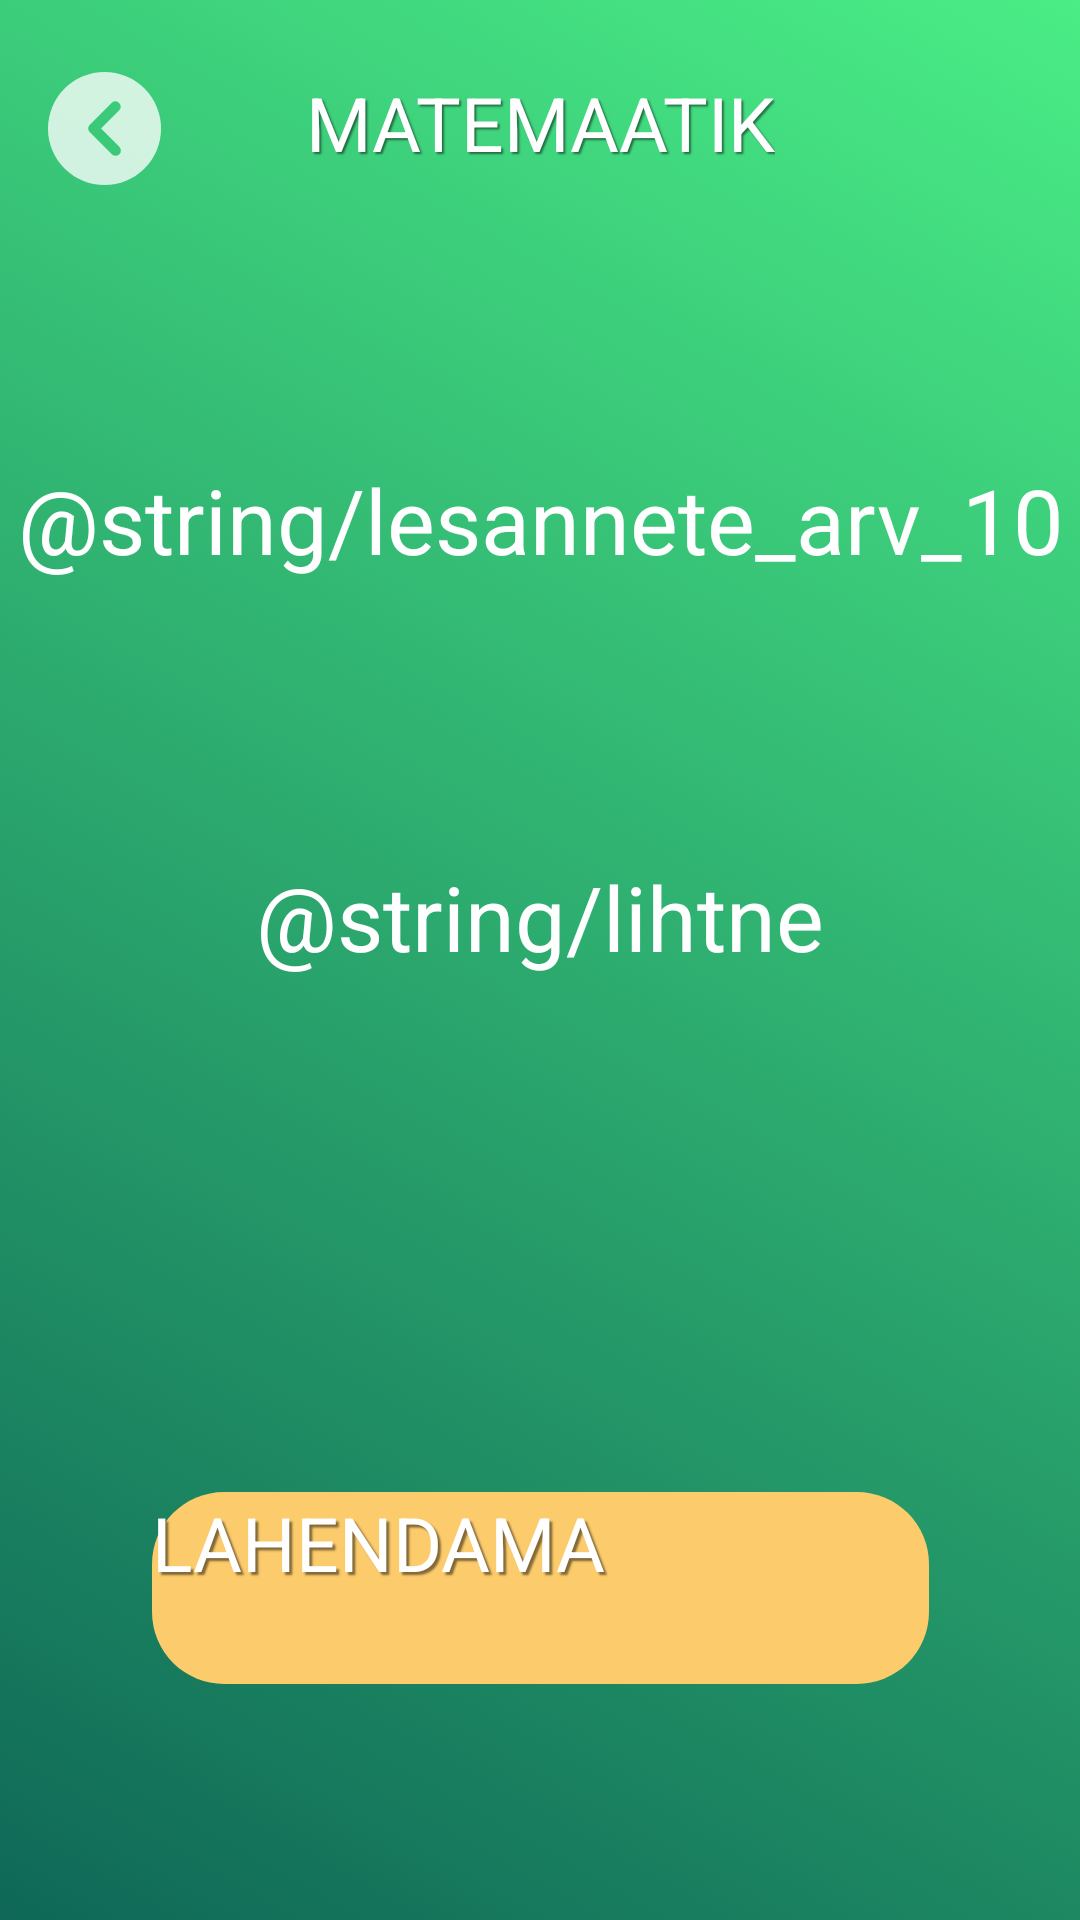

Produce the Android XML layout that renders to this screen, including the resource entries it uses.
<!-- AndroidManifest.xml: application theme Theme.matemaatik -->
<!-- res/layout/activity_exercise_settings.xml -->
<?xml version="1.0" encoding="utf-8"?>
<androidx.constraintlayout.widget.ConstraintLayout xmlns:android="http://schemas.android.com/apk/res/android"
    xmlns:app="http://schemas.android.com/apk/res-auto"
    xmlns:tools="http://schemas.android.com/tools"
    android:layout_width="match_parent"
    android:layout_height="match_parent"
    android:background="@drawable/gradient_background"
    tools:context=".ExerciseSettingsActivity">

    <TextView
        android:id="@+id/textView"
        android:layout_width="wrap_content"
        android:layout_height="wrap_content"
        android:layout_marginTop="24dp"
        android:shadowColor="#7C000000"
        android:shadowDx="2"
        android:shadowDy="2"
        android:shadowRadius="1"
        android:text="@string/matemaatik"
        android:textColor="#fff"
        android:textSize="25sp"
        app:layout_constraintEnd_toEndOf="parent"
        app:layout_constraintStart_toStartOf="parent"
        app:layout_constraintTop_toTopOf="parent" />

    <ImageButton
        android:id="@+id/backButton"
        android:layout_width="wrap_content"
        android:layout_height="wrap_content"
        android:layout_marginStart="16dp"
        android:layout_marginLeft="16dp"
        android:layout_marginTop="24dp"
        android:background="#00FFFFFF"
        android:src="@drawable/back_arrow"
        app:layout_constraintStart_toStartOf="parent"
        app:layout_constraintTop_toTopOf="parent" />

    <Button
        android:id="@+id/buttonToExercise"
        android:layout_width="259dp"
        android:layout_height="64dp"
        android:background="@drawable/main_button"
        android:shadowColor="#7C000000"
        android:shadowDx="3"
        android:shadowDy="3"
        android:shadowRadius="1"
        android:text="@string/lahendama"
        android:textColor="#fff"
        android:textSize="25sp"
        app:layout_constraintBottom_toBottomOf="parent"
        app:layout_constraintEnd_toEndOf="parent"
        app:layout_constraintStart_toStartOf="parent"
        app:layout_constraintTop_toBottomOf="@+id/textView"
        app:layout_constraintVertical_bias="0.848" />

    <SeekBar
        android:id="@+id/seekBar"
        android:layout_width="170dp"
        android:layout_height="wrap_content"
        android:max="40"
        android:progress="1"
        android:scaleX="2"
        android:scaleY="2"
        app:layout_constraintBottom_toTopOf="@+id/buttonToExercise"
        app:layout_constraintEnd_toEndOf="parent"
        app:layout_constraintHorizontal_bias="0.497"
        app:layout_constraintStart_toStartOf="parent"
        app:layout_constraintTop_toBottomOf="@+id/textView"
        app:layout_constraintVertical_bias="0.418" />

    <TextView
        android:id="@+id/ylesandeArv"
        android:layout_width="wrap_content"
        android:layout_height="wrap_content"
        android:text="@string/lesannete_arv_10"
        android:textColor="#fff"
        android:textSize="30sp"
        app:layout_constraintBottom_toTopOf="@+id/seekBar"
        app:layout_constraintEnd_toEndOf="parent"
        app:layout_constraintHorizontal_bias="0.533"
        app:layout_constraintStart_toStartOf="parent"
        app:layout_constraintTop_toBottomOf="@+id/textView"
        app:layout_constraintVertical_bias="0.665" />

    <SeekBar
        android:id="@+id/seekBar2"
        android:layout_width="170dp"
        android:layout_height="wrap_content"
        android:max="2"
        android:progress="0"
        android:scaleX="2"
        android:scaleY="2"
        app:layout_constraintBottom_toTopOf="@+id/buttonToExercise"
        app:layout_constraintEnd_toEndOf="parent"
        app:layout_constraintStart_toStartOf="parent"
        app:layout_constraintTop_toBottomOf="@+id/seekBar" />

    <TextView
        android:id="@+id/difficulty"
        android:layout_width="wrap_content"
        android:layout_height="wrap_content"
        android:text="@string/lihtne"
        android:textColor="#fff"
        android:textSize="30sp"
        app:layout_constraintBottom_toTopOf="@+id/seekBar2"
        app:layout_constraintEnd_toEndOf="parent"
        app:layout_constraintStart_toStartOf="parent"
        app:layout_constraintTop_toBottomOf="@+id/seekBar" />

</androidx.constraintlayout.widget.ConstraintLayout>
<!-- resources referenced by this layout -->
<resources>
  <!-- drawable back_arrow (drawable-v24) -->
  <vector xmlns:android="http://schemas.android.com/apk/res/android"
      android:width="40dp"
      android:height="40dp"
      android:viewportWidth="40"
      android:viewportHeight="40">
    <path
        android:pathData="M18.844,0A18.845,18.845 0,1 0,37.689 18.844,18.845 18.845,0 0,0 18.844,0ZM23.772,27.413a1.759,1.759 0,0 1,-2.488 0L14.212,20.34a1.827,1.827 0,0 1,-0.3 -2.786,1.777 1.777,0 0,1 0.3,-0.237l7.041,-7.041a1.76,1.76 0,0 1,2.488 2.489l-6.064,6.064 6.095,6.1A1.76,1.76 0,0 1,23.772 27.413Z"
        android:strokeAlpha="0.77"
        android:fillColor="#fff"
        android:fillAlpha="0.77"/>
  </vector>
  <!-- drawable gradient_background (drawable) -->
  <?xml version="1.0" encoding="utf-8"?>
  <selector xmlns:android="http://schemas.android.com/apk/res/android">
      <item>
          <shape>
              <gradient
                  android:angle="45"
                  android:startColor="#047560"
                  android:endColor="#05ECB6"
                  android:type="linear"/>
          </shape>
      </item>
  </selector>
  <!-- drawable main_button (drawable) -->
  <?xml version="1.0" encoding="utf-8"?>
  <shape xmlns:android="http://schemas.android.com/apk/res/android">
      <corners android:radius="24dp" />
      <solid android:color="#FCCB6B" />
  </shape>
  <string name="lahendama">LAHENDAMA</string>
  <string name="matemaatik">MATEMAATIK</string>
</resources>
